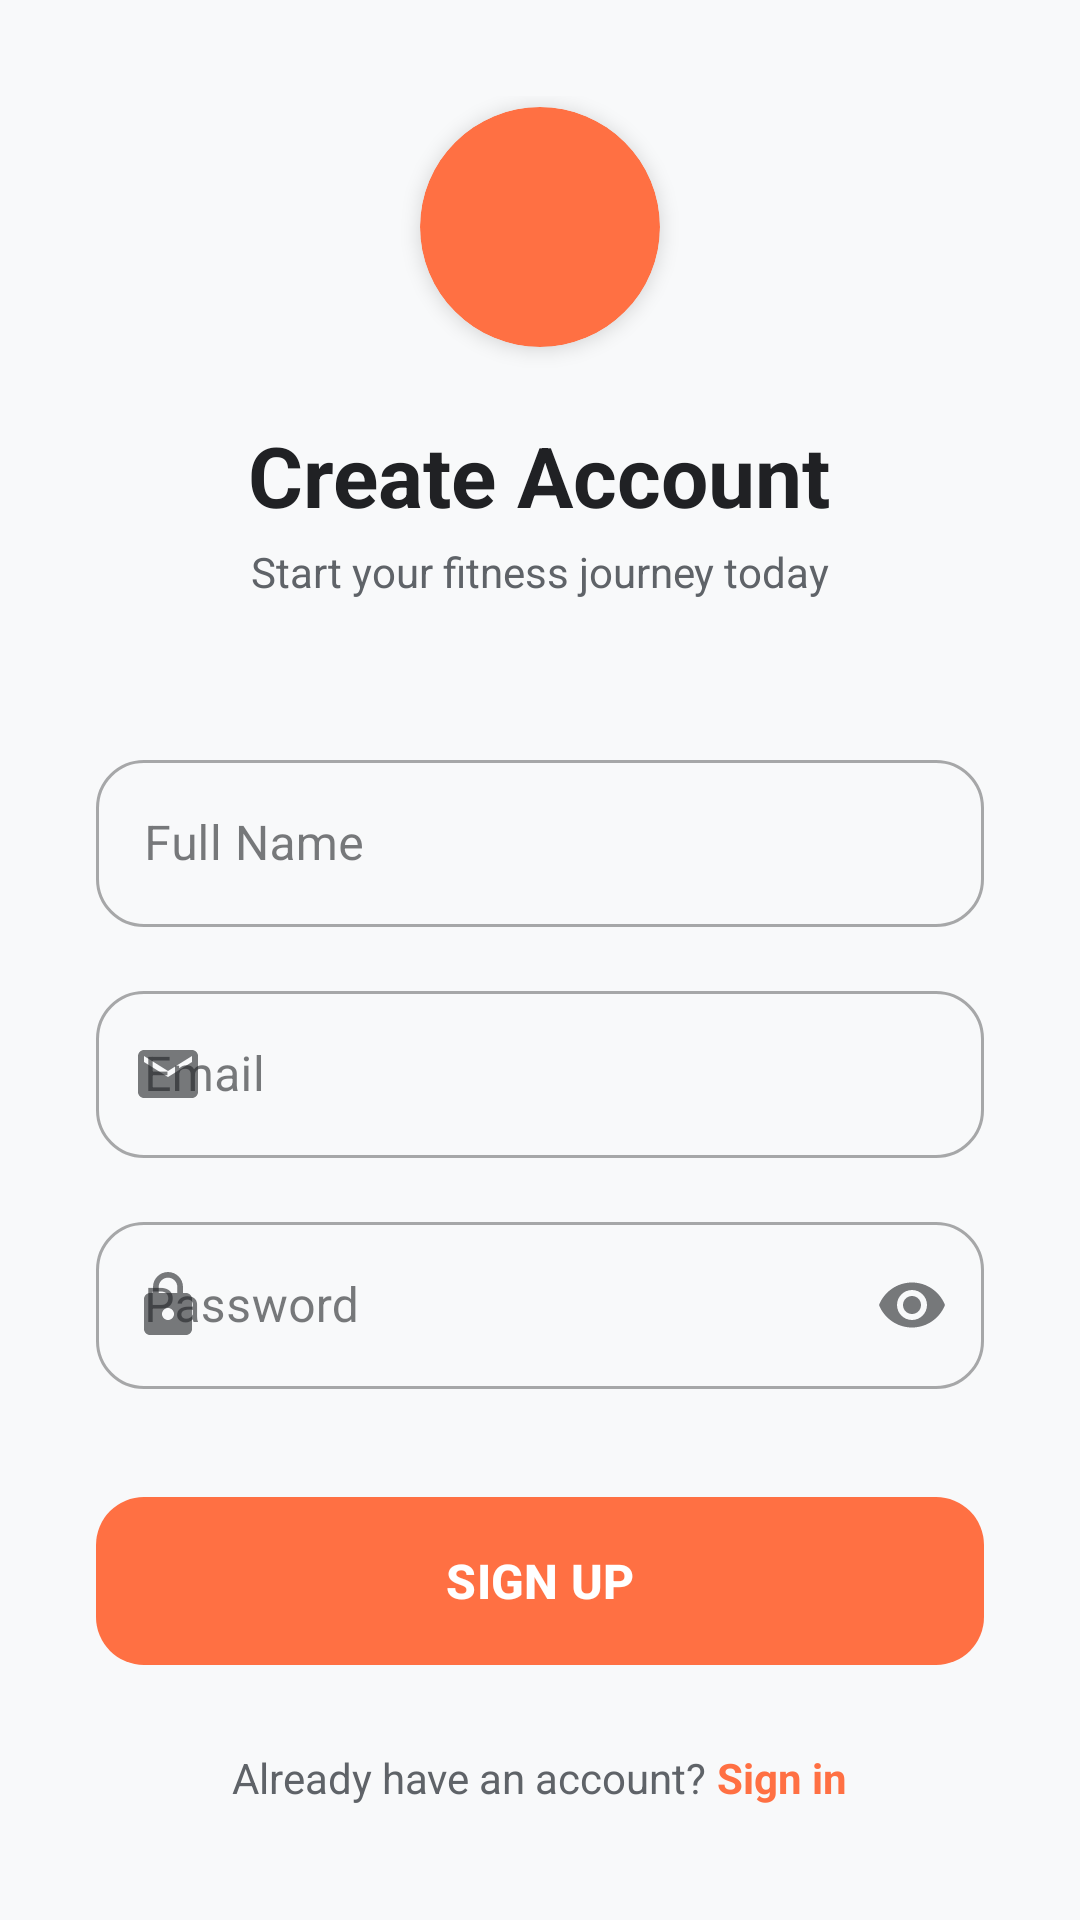

Write the Android layout XML for this screen, with the resource values it uses.
<!-- AndroidManifest.xml: application theme Theme.MyApplication -->
<!-- res/layout/activity_signup.xml -->
<?xml version="1.0" encoding="utf-8"?>
<androidx.coordinatorlayout.widget.CoordinatorLayout
    xmlns:android="http://schemas.android.com/apk/res/android"
    xmlns:app="http://schemas.android.com/apk/res-auto"
    xmlns:tools="http://schemas.github.com/tools"
    android:id="@+id/signupMain"
    android:layout_width="match_parent"
    android:layout_height="match_parent"
    android:background="@color/app_background"
    tools:context=".SignupActivity">

    <androidx.core.widget.NestedScrollView
        android:layout_width="match_parent"
        android:layout_height="match_parent"
        android:fillViewport="true">

        <LinearLayout
            android:layout_width="match_parent"
            android:layout_height="wrap_content"
            android:orientation="vertical"
            android:padding="32dp"
            android:gravity="center_horizontal">

            <View
                android:layout_width="match_parent"
                android:layout_height="0dp"
                android:layout_weight="1" />

            <com.google.android.material.card.MaterialCardView
                android:layout_width="80dp"
                android:layout_height="80dp"
                app:cardCornerRadius="40dp"
                app:cardElevation="4dp"
                app:strokeWidth="0dp"
                app:cardBackgroundColor="@color/orange_primary"
                android:layout_marginBottom="24dp">
                <ImageView
                    android:layout_width="40dp"
                    android:layout_height="40dp"
                    android:layout_gravity="center"
                    android:src="@drawable/ic_repsync_mark"
                    app:tint="@color/white" />
            </com.google.android.material.card.MaterialCardView>

            <TextView
                android:layout_width="wrap_content"
                android:layout_height="wrap_content"
                android:text="@string/ui_create_account"
                android:textColor="@color/text_primary"
                android:textSize="28sp"
                android:textStyle="bold" />

            <TextView
                android:layout_width="wrap_content"
                android:layout_height="wrap_content"
                android:text="@string/ui_start_your_fitness_journey_today"
                android:textColor="@color/text_secondary"
                android:textSize="14sp"
                android:layout_marginTop="4dp"
                android:layout_marginBottom="48dp" />

            
            <com.google.android.material.textfield.TextInputLayout
                style="@style/Widget.MaterialComponents.TextInputLayout.OutlinedBox"
                android:layout_width="match_parent"
                android:layout_height="wrap_content"
                android:hint="@string/ui_full_name"
                app:boxCornerRadiusTopStart="16dp"
                app:boxCornerRadiusTopEnd="16dp"
                app:boxCornerRadiusBottomStart="16dp"
                app:boxCornerRadiusBottomEnd="16dp"
                app:startIconDrawable="@drawable/ic_person">
                <com.google.android.material.textfield.TextInputEditText
                    android:id="@+id/etName"
                    android:layout_width="match_parent"
                    android:layout_height="wrap_content"
                    android:inputType="textPersonName" />
            </com.google.android.material.textfield.TextInputLayout>

            <com.google.android.material.textfield.TextInputLayout
                style="@style/Widget.MaterialComponents.TextInputLayout.OutlinedBox"
                android:layout_width="match_parent"
                android:layout_height="wrap_content"
                android:layout_marginTop="16dp"
                android:hint="@string/ui_email"
                app:boxCornerRadiusTopStart="16dp"
                app:boxCornerRadiusTopEnd="16dp"
                app:boxCornerRadiusBottomStart="16dp"
                app:boxCornerRadiusBottomEnd="16dp"
                app:startIconDrawable="@drawable/ic_email">
                <com.google.android.material.textfield.TextInputEditText
                    android:id="@+id/etEmail"
                    android:layout_width="match_parent"
                    android:layout_height="wrap_content"
                    android:inputType="textEmailAddress" />
            </com.google.android.material.textfield.TextInputLayout>

            <com.google.android.material.textfield.TextInputLayout
                style="@style/Widget.MaterialComponents.TextInputLayout.OutlinedBox"
                android:layout_width="match_parent"
                android:layout_height="wrap_content"
                android:layout_marginTop="16dp"
                android:hint="@string/ui_password"
                app:boxCornerRadiusTopStart="16dp"
                app:boxCornerRadiusTopEnd="16dp"
                app:boxCornerRadiusBottomStart="16dp"
                app:boxCornerRadiusBottomEnd="16dp"
                app:startIconDrawable="@drawable/ic_lock"
                app:endIconMode="password_toggle">
                <com.google.android.material.textfield.TextInputEditText
                    android:id="@+id/etPassword"
                    android:layout_width="match_parent"
                    android:layout_height="wrap_content"
                    android:inputType="textPassword" />
            </com.google.android.material.textfield.TextInputLayout>

            <com.google.android.material.button.MaterialButton
                android:id="@+id/btnSignUp"
                android:layout_width="match_parent"
                android:layout_height="64dp"
                android:layout_marginTop="32dp"
                android:text="@string/ui_sign_up"
                android:textSize="16sp"
                android:textStyle="bold"
                app:cornerRadius="16dp"
                app:backgroundTint="@color/orange_primary" />

            <LinearLayout
                android:layout_width="wrap_content"
                android:layout_height="wrap_content"
                android:orientation="horizontal"
                android:layout_marginTop="24dp">
                <TextView
                    android:layout_width="wrap_content"
                    android:layout_height="wrap_content"
                    android:text="@string/ui_already_have_an_account"
                    android:textColor="@color/text_secondary" />
                <TextView
                    android:id="@+id/tvLoginRedirectFooter"
                    android:layout_width="wrap_content"
                    android:layout_height="wrap_content"
                    android:text="@string/ui_sign_in_2"
                    android:textColor="@color/orange_primary"
                    android:textStyle="bold" />
            </LinearLayout>

            <View
                android:layout_width="match_parent"
                android:layout_height="0dp"
                android:layout_weight="1.5" />

        </LinearLayout>
    </androidx.core.widget.NestedScrollView>

</androidx.coordinatorlayout.widget.CoordinatorLayout>
<!-- resources referenced by this layout -->
<resources>
  <color name="app_background">#F8F9FA</color>
  <color name="orange_primary">#FF7043</color>
  <color name="text_primary">#202124</color>
  <color name="text_secondary">#5F6368</color>
  <color name="white">#FFFFFFFF</color>
  <!-- drawable ic_email (drawable) -->
  <?xml version="1.0" encoding="utf-8"?>
  <vector xmlns:android="http://schemas.android.com/apk/res/android"
      android:width="24dp"
      android:height="24dp"
      android:viewportWidth="24"
      android:viewportHeight="24">
      <path
          android:fillColor="#FFFFFF"
          android:pathData="M20,4H4C2.9,4 2.01,4.9 2.01,6L2,18c0,1.1 0.9,2 2,2h16c1.1,0 2,-0.9 2,-2V6c0,-1.1 -0.9,-2 -2,-2zm0,4l-8,5l-8,-5V6l8,5l8,-5v2z" />
  </vector>
  <!-- drawable ic_lock (drawable) -->
  <?xml version="1.0" encoding="utf-8"?>
  <vector xmlns:android="http://schemas.android.com/apk/res/android"
      android:width="24dp"
      android:height="24dp"
      android:viewportWidth="24"
      android:viewportHeight="24">
      <path
          android:fillColor="#FFFFFF"
          android:pathData="M18,8h-1V6c0,-2.76 -2.24,-5 -5,-5S7,3.24 7,6v2H6c-1.1,0 -2,0.9 -2,2v10c0,1.1 0.9,2 2,2h12c1.1,0 2,-0.9 2,-2V10c0,-1.1 -0.9,-2 -2,-2zm-6,9c-1.1,0 -2,-0.9 -2,-2s0.9,-2 2,-2 2,0.9 2,2 -0.9,2 -2,2zm3.1,-9H8.9V6c0,-1.71 1.39,-3.1 3.1,-3.1 1.71,0 3.1,1.39 3.1,3.1v2z" />
  </vector>
  <string name="ui_already_have_an_account">"Already have an account? "</string>
  <string name="ui_create_account">"Create Account"</string>
  <string name="ui_email">"Email"</string>
  <string name="ui_full_name">"Full Name"</string>
  <string name="ui_password">"Password"</string>
  <string name="ui_sign_in_2">"Sign in"</string>
  <string name="ui_sign_up">"SIGN UP"</string>
  <string name="ui_start_your_fitness_journey_today">"Start your fitness journey today"</string>
  <style name="Theme.MyApplication" parent="Base.Theme.MyApplication" />
  <style name="Base.Theme.MyApplication" parent="Theme.Material3.DayNight.NoActionBar">
          
          <item name="colorPrimary">@color/orange_primary</item>
          <item name="colorOnPrimary">@color/white</item>
          <item name="colorPrimaryContainer">@color/orange_light</item>
  
          
          <item name="android:windowBackground">@color/app_background</item>
          <item name="colorSurface">@color/app_surface</item>
          <item name="colorOnSurface">@color/text_primary</item>
          <item name="colorSurfaceVariant">@color/app_surface_variant</item>
  
          
          <item name="android:textColorPrimary">@color/text_primary</item>
          <item name="android:textColorSecondary">@color/text_secondary</item>
  
          
          <item name="android:statusBarColor">@color/app_background</item>
          <item name="android:windowLightStatusBar">true</item>
      </style>
  <color name="orange_light">#FFCCBC</color>
  <color name="app_surface">#FFFFFF</color>
  <color name="app_surface_variant">#F1F3F4</color>
</resources>
